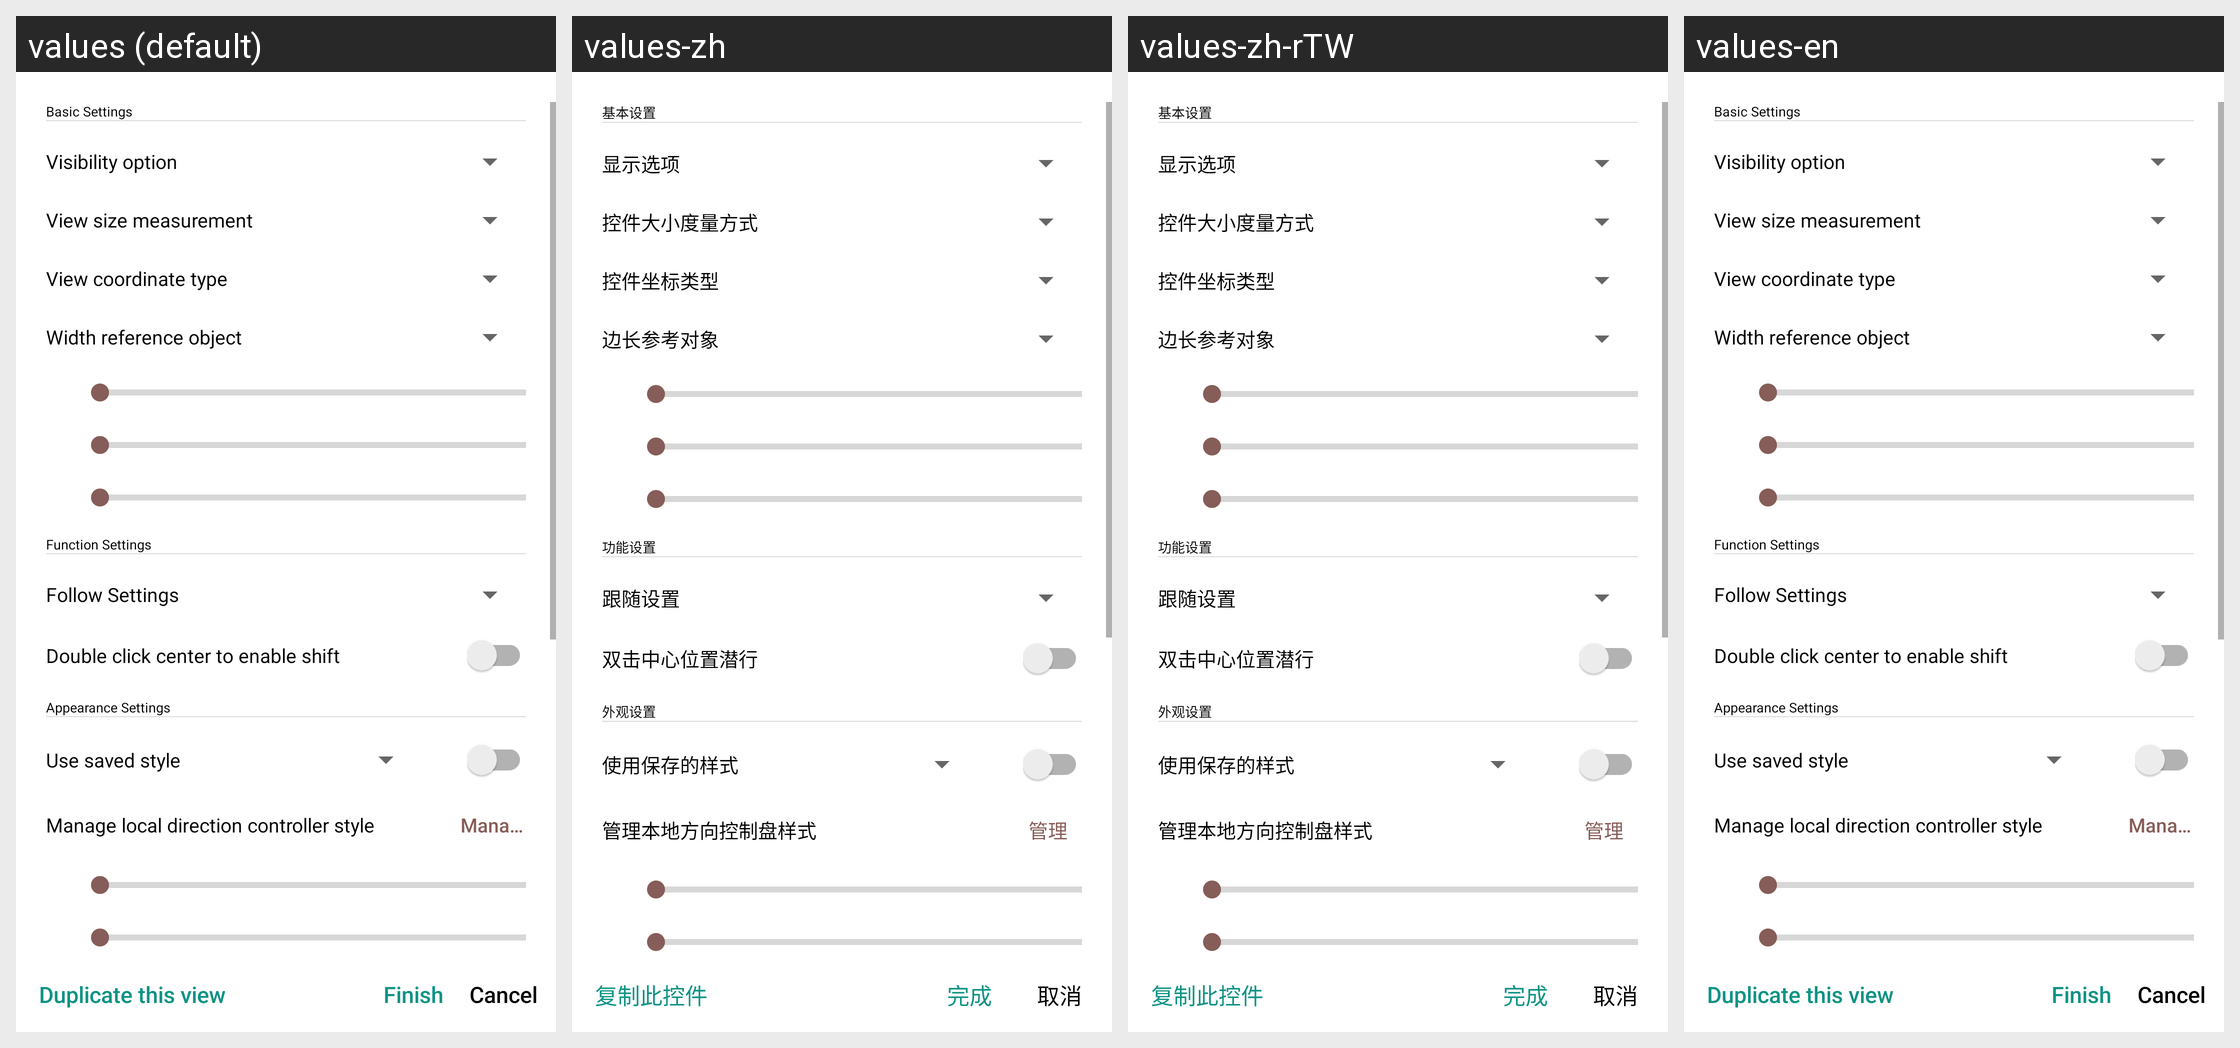

Locale-by-locale string values for the Android screen shown in this grid:
Android screen res/layout/dialog_edit_rocker.xml rendered under 4 locales, left to right: values (default), values-zh, values-zh-rTW, values-en. Device: Nexus 5 (rendered at 1080×1920; each locale shown at half size, 540×960, under a caption strip naming it); theme Theme.HelloMinecraftLauncherPocketEdition.
Other locales in the repository, not shown: values-pt-rBR, values-sr, values-vi.
Strings drawn on this screen, with the default value and each locale's value (text and hints the layout hard-codes, and strings that could not be matched under every locale, appear in the picture but are not listed):

dialog_add_view_size_type
  values: View size measurement
  values-zh: 控件大小度量方式
  values-zh-rTW: 控件大小度量方式
  values-en: View size measurement

dialog_add_view_button_exterior_add_style_button
  values: Manage
  values-zh: 管理
  values-zh-rTW: 管理
  values-en: Manage

dialog_edit_view_positive
  values: Finish
  values-zh: 完成
  values-zh-rTW: 完成
  values-en: Finish

dialog_add_view_negative
  values: Cancel
  values-zh: 取消
  values-zh-rTW: 取消
  values-en: Cancel
